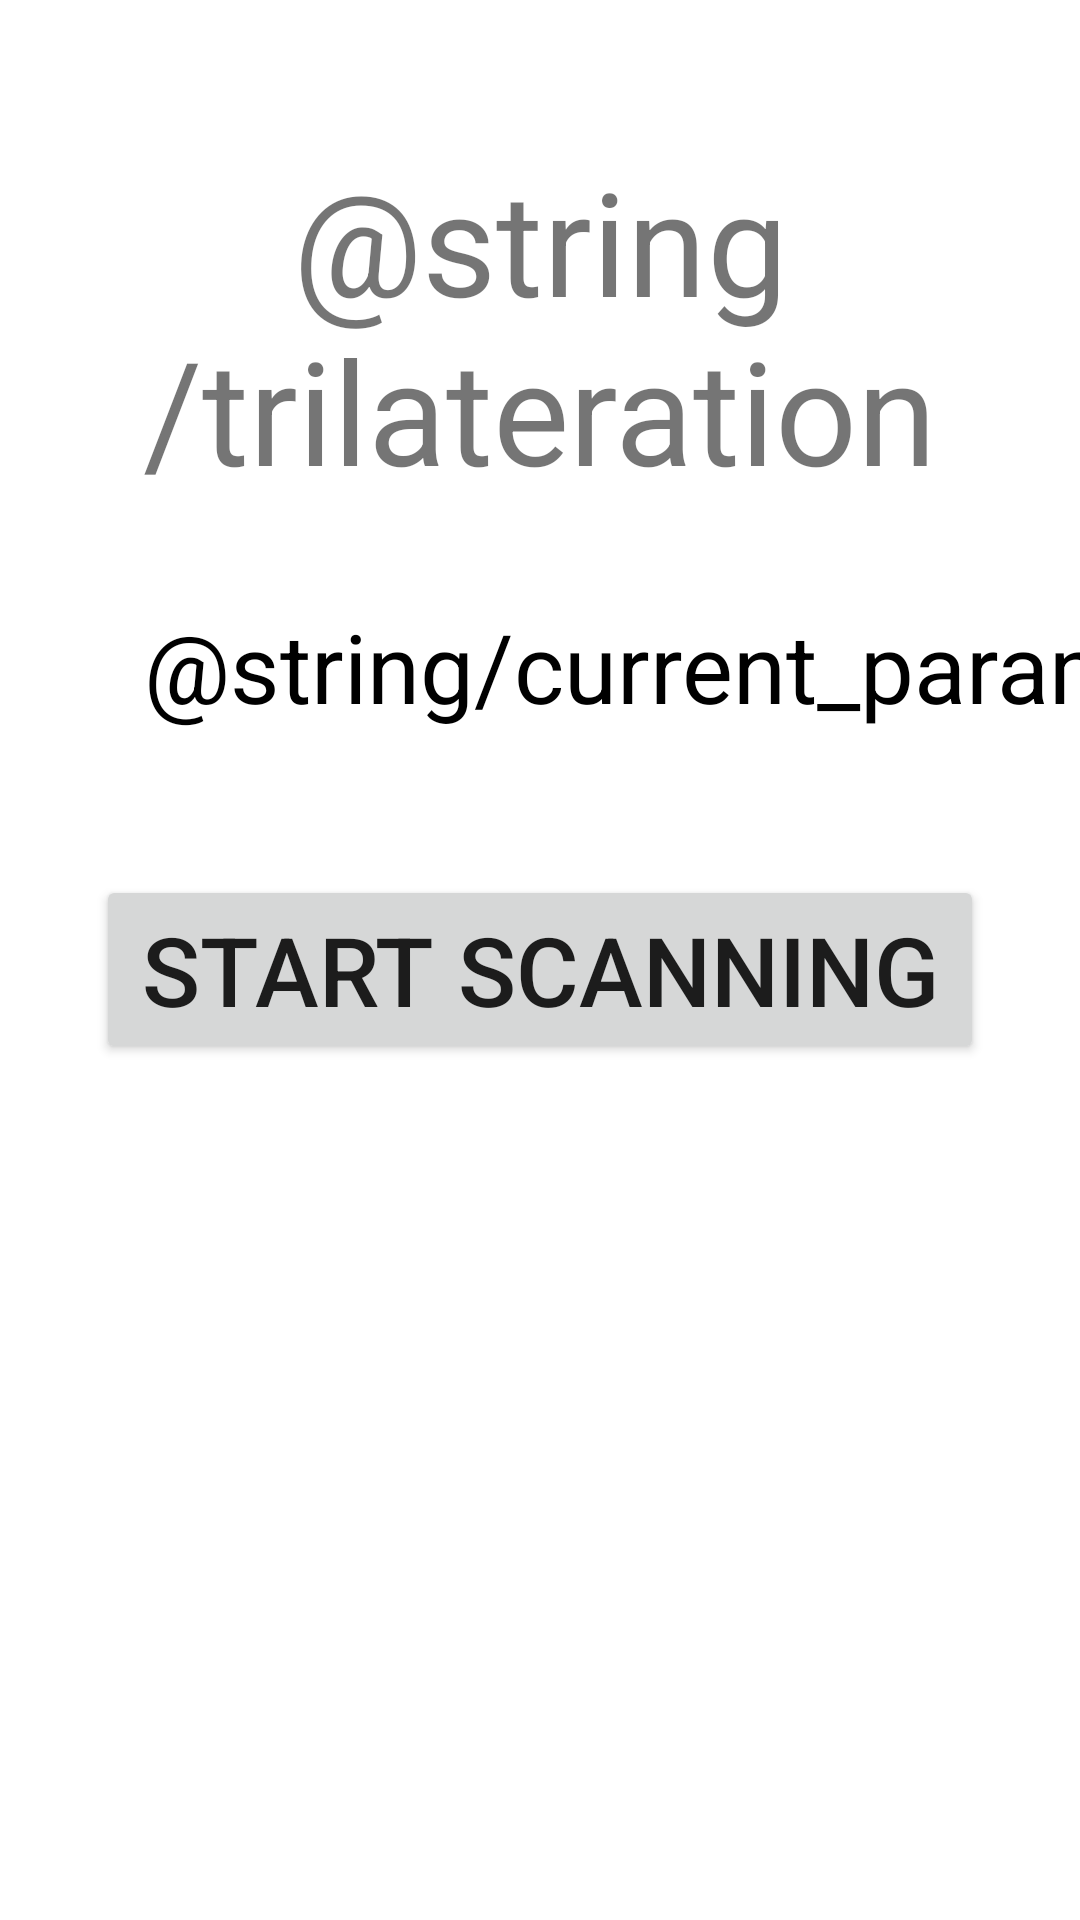

Here is an Android app screen rendered from its layout file. Give the layout XML and the strings, colors and styles it references.
<!-- AndroidManifest.xml: application theme Theme.Indoor_Positioning_System -->
<!-- res/layout/activity_trilateration.xml -->
<?xml version="1.0" encoding="utf-8"?>
<androidx.constraintlayout.widget.ConstraintLayout xmlns:android="http://schemas.android.com/apk/res/android"
    xmlns:app="http://schemas.android.com/apk/res-auto"
    xmlns:tools="http://schemas.android.com/tools"
    android:layout_width="match_parent"
    android:layout_height="match_parent"
    tools:context=".TrilaterationActivity">

    <TextView
        android:id="@+id/trilateration_textView"
        android:layout_width="match_parent"
        android:layout_height="wrap_content"
        app:layout_constraintStart_toStartOf="parent"
        app:layout_constraintEnd_toEndOf="parent"
        app:layout_constraintTop_toTopOf="parent"
        android:layout_marginTop="48dp"
        android:textSize="48sp"
        android:textAlignment="center"
        android:text="@string/trilateration"/>

    <TextView
        android:id="@+id/trilateration_textView_params"
        android:layout_width="wrap_content"
        android:layout_height="wrap_content"
        android:text="@string/current_params"
        app:layout_constraintTop_toBottomOf="@id/trilateration_textView"
        app:layout_constraintStart_toStartOf="parent"
        android:layout_marginStart="48dp"
        android:layout_marginTop="32dp"
        android:textSize="32sp"
        android:textColor="@color/black"/>

    <ListView
        android:id="@+id/trilateration_listView"
        android:layout_width="match_parent"
        android:layout_height="wrap_content"
        app:layout_constraintTop_toBottomOf="@id/trilateration_textView_params"
        app:layout_constraintStart_toStartOf="parent"
        app:layout_constraintEnd_toEndOf="parent"
        android:layout_marginTop="16dp"
        android:paddingHorizontal="32dp"/>

    <Button
        android:id="@+id/trilateration_button_scan"
        android:layout_width="match_parent"
        android:layout_height="wrap_content"
        android:layout_marginStart="32dp"
        android:layout_marginEnd="32dp"
        android:text="@string/start_scanning"
        android:textAlignment="center"
        android:textSize="32sp"
        app:layout_constraintTop_toBottomOf="@id/trilateration_listView"
        app:layout_constraintStart_toStartOf="parent"
        app:layout_constraintEnd_toEndOf="parent"
        android:layout_marginTop="32dp" />

</androidx.constraintlayout.widget.ConstraintLayout>
<!-- resources referenced by this layout -->
<resources>
  <string name="start_scanning">Start Scanning</string>
  <style name="Theme.Indoor_Positioning_System" parent="Theme.MaterialComponents.DayNight.DarkActionBar">
          
          <item name="colorPrimary">@color/purple_500</item>
          <item name="colorPrimaryVariant">@color/purple_700</item>
          <item name="colorOnPrimary">@color/white</item>
          
          <item name="colorSecondary">@color/teal_200</item>
          <item name="colorSecondaryVariant">@color/teal_700</item>
          <item name="colorOnSecondary">@color/black</item>
          
          <item name="android:statusBarColor" tools:targetApi="l">?attr/colorPrimaryVariant</item>
          
      </style>
  <!-- not gathered from this repository: default colours our renderer supplied (Android Studio template values) -->
  <color name="purple_500">#FF6200EE</color>
  <color name="purple_700">#FF3700B3</color>
  <color name="teal_200">#FF03DAC5</color>
  <color name="teal_700">#FF018786</color>
  <color name="black">#FF000000</color>
  <color name="white">#FFFFFFFF</color>
</resources>
